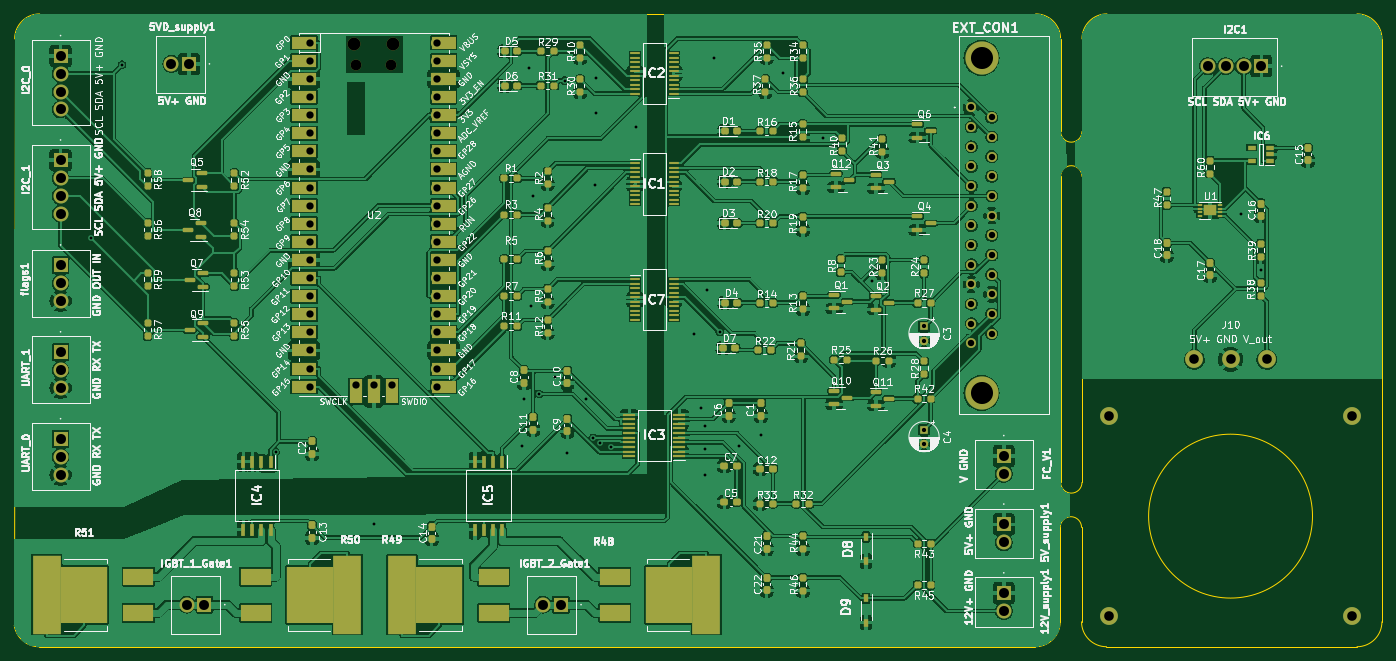
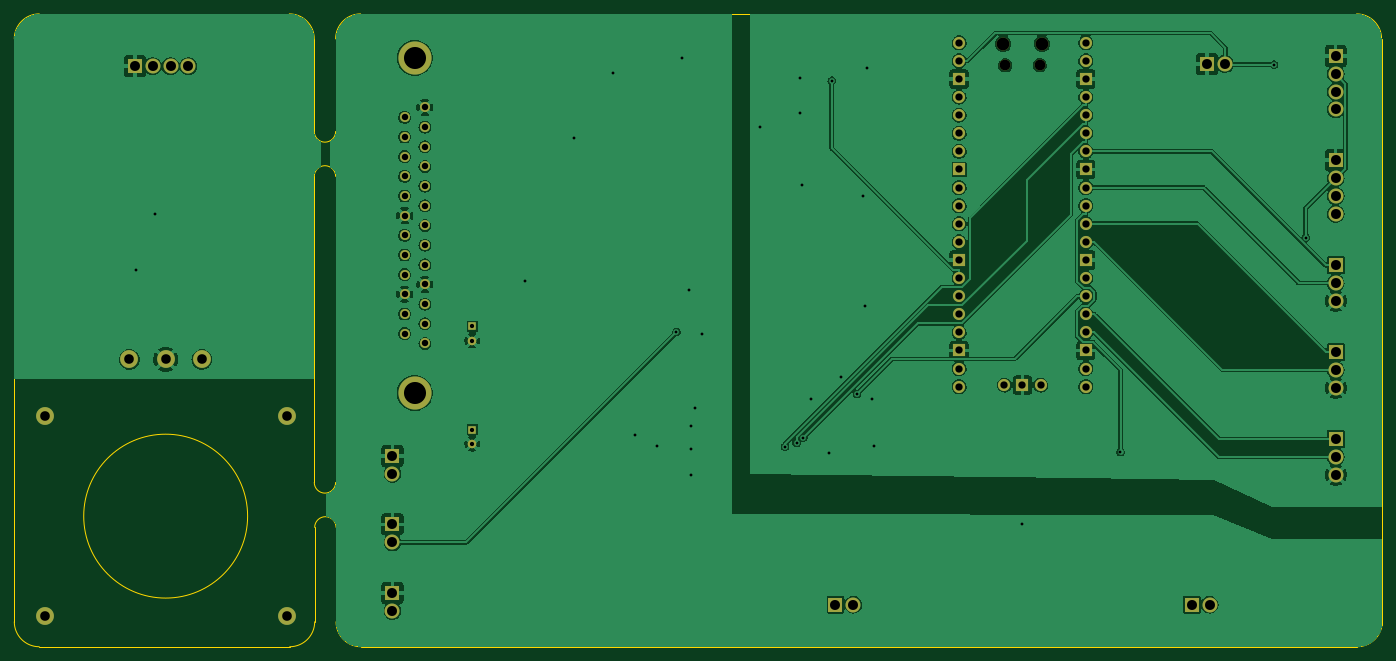
Circuit board: 11 layer files. Board 191.9 x 88.8 mm.
- bottom_copper: controlCircuit-B_Cu.gbr (257677 bytes)
- bottom_mask: controlCircuit-B_Mask.gbr (4534 bytes)
- paste: controlCircuit-B_Paste.gbr (476 bytes)
- bottom_silk: controlCircuit-B_Silkscreen.gbr (477 bytes)
- outline: controlCircuit-Edge_Cuts.gbr (2607 bytes)
- top_copper: controlCircuit-F_Cu.gbr (771852 bytes)
- top_mask: controlCircuit-F_Mask.gbr (19372 bytes)
- paste: controlCircuit-F_Paste.gbr (13900 bytes)
- top_silk: controlCircuit-F_Silkscreen.gbr (234168 bytes)
- drill: controlCircuit-NPTH.drl (489 bytes)
- drill: controlCircuit-PTH.drl (3049 bytes)

=== bottom_copper: controlCircuit-B_Cu.gbr (257677 bytes, source omitted) ===
=== bottom_mask: controlCircuit-B_Mask.gbr ===
%TF.GenerationSoftware,KiCad,Pcbnew,(6.0.7)*%
%TF.CreationDate,2022-10-24T16:08:39+01:00*%
%TF.ProjectId,controlCircuit,636f6e74-726f-46c4-9369-72637569742e,rev?*%
%TF.SameCoordinates,Original*%
%TF.FileFunction,Soldermask,Bot*%
%TF.FilePolarity,Negative*%
%FSLAX46Y46*%
G04 Gerber Fmt 4.6, Leading zero omitted, Abs format (unit mm)*
G04 Created by KiCad (PCBNEW (6.0.7)) date 2022-10-24 16:08:39*
%MOMM*%
%LPD*%
G01*
G04 APERTURE LIST*
%ADD10C,1.400000*%
%ADD11C,4.650000*%
%ADD12R,2.100000X2.100000*%
%ADD13C,2.100000*%
%ADD14R,1.200000X1.200000*%
%ADD15C,1.200000*%
%ADD16C,2.500000*%
%ADD17O,1.800000X1.800000*%
%ADD18O,1.500000X1.500000*%
%ADD19O,1.700000X1.700000*%
%ADD20R,1.700000X1.700000*%
G04 APERTURE END LIST*
D10*
%TO.C,EXT_CON1*%
X185466000Y-65545500D03*
X185466000Y-68305500D03*
X185466000Y-71065500D03*
X185466000Y-73825500D03*
X185466000Y-76585500D03*
X185466000Y-79345500D03*
X185466000Y-82105500D03*
X185466000Y-84865500D03*
X185466000Y-87625500D03*
X185466000Y-90385500D03*
X185466000Y-93145500D03*
X185466000Y-95905500D03*
X185466000Y-98665500D03*
X188306000Y-66925500D03*
X188306000Y-69685500D03*
X188306000Y-72445500D03*
X188306000Y-75205500D03*
X188306000Y-77965500D03*
X188306000Y-80725500D03*
X188306000Y-83485500D03*
X188306000Y-86245500D03*
X188306000Y-89005500D03*
X188306000Y-91765500D03*
X188306000Y-94525500D03*
X188306000Y-97285500D03*
D11*
X186886000Y-58585500D03*
X186886000Y-105625500D03*
%TD*%
D12*
%TO.C,flags1*%
X57646000Y-87693500D03*
D13*
X57646000Y-90193500D03*
X57646000Y-92693500D03*
%TD*%
D12*
%TO.C,IGBT_1_Gate1*%
X77842000Y-135321500D03*
D13*
X75342000Y-135321500D03*
%TD*%
D12*
%TO.C,I2C_1*%
X57646000Y-72961500D03*
D13*
X57646000Y-75461500D03*
X57646000Y-77961500D03*
X57646000Y-80461500D03*
%TD*%
D12*
%TO.C,I2C1*%
X226154000Y-59760500D03*
D13*
X223654000Y-59760500D03*
X221154000Y-59760500D03*
X218654000Y-59760500D03*
%TD*%
D12*
%TO.C,I2C_0*%
X57646000Y-58315500D03*
D13*
X57646000Y-60815500D03*
X57646000Y-63315500D03*
X57646000Y-65815500D03*
%TD*%
D12*
%TO.C,IGBT_2_Gate1*%
X127839000Y-135321500D03*
D13*
X125339000Y-135321500D03*
%TD*%
D14*
%TO.C,C3*%
X178816000Y-96266000D03*
D15*
X178816000Y-98266000D03*
%TD*%
D16*
%TO.C,J10*%
X226916000Y-100901500D03*
X221836000Y-100901500D03*
X216756000Y-100901500D03*
X238836000Y-136901500D03*
X238836000Y-108901500D03*
X204836000Y-108901500D03*
X204836000Y-136901500D03*
%TD*%
D12*
%TO.C,5VD_supply1*%
X75692000Y-59436000D03*
D13*
X73192000Y-59436000D03*
%TD*%
D12*
%TO.C,12V_supply1*%
X190011000Y-133708500D03*
D13*
X190011000Y-136208500D03*
%TD*%
D12*
%TO.C,FC_V1*%
X190011000Y-114445500D03*
D13*
X190011000Y-116945500D03*
%TD*%
D14*
%TO.C,C4*%
X178816000Y-110744000D03*
D15*
X178816000Y-112744000D03*
%TD*%
D17*
%TO.C,U2*%
X104325000Y-56600500D03*
D18*
X99175000Y-59630500D03*
D17*
X98875000Y-56600500D03*
D18*
X104025000Y-59630500D03*
D19*
X92710000Y-56470500D03*
X92710000Y-59010500D03*
D20*
X92710000Y-61550500D03*
D19*
X92710000Y-64090500D03*
X92710000Y-66630500D03*
X92710000Y-69170500D03*
X92710000Y-71710500D03*
D20*
X92710000Y-74250500D03*
D19*
X92710000Y-76790500D03*
X92710000Y-79330500D03*
X92710000Y-81870500D03*
X92710000Y-84410500D03*
D20*
X92710000Y-86950500D03*
D19*
X92710000Y-89490500D03*
X92710000Y-92030500D03*
X92710000Y-94570500D03*
X92710000Y-97110500D03*
D20*
X92710000Y-99650500D03*
D19*
X92710000Y-102190500D03*
X92710000Y-104730500D03*
X110490000Y-104730500D03*
X110490000Y-102190500D03*
D20*
X110490000Y-99650500D03*
D19*
X110490000Y-97110500D03*
X110490000Y-94570500D03*
X110490000Y-92030500D03*
X110490000Y-89490500D03*
D20*
X110490000Y-86950500D03*
D19*
X110490000Y-84410500D03*
X110490000Y-81870500D03*
X110490000Y-79330500D03*
X110490000Y-76790500D03*
D20*
X110490000Y-74250500D03*
D19*
X110490000Y-71710500D03*
X110490000Y-69170500D03*
X110490000Y-66630500D03*
X110490000Y-64090500D03*
D20*
X110490000Y-61550500D03*
D19*
X110490000Y-59010500D03*
X110490000Y-56470500D03*
X99060000Y-104500500D03*
D20*
X101600000Y-104500500D03*
D19*
X104140000Y-104500500D03*
%TD*%
D12*
%TO.C,UART_1*%
X57646000Y-99885500D03*
D13*
X57646000Y-102385500D03*
X57646000Y-104885500D03*
%TD*%
D12*
%TO.C,UART_0*%
X57646000Y-112077500D03*
D13*
X57646000Y-114577500D03*
X57646000Y-117077500D03*
%TD*%
D12*
%TO.C,5V_supply1*%
X190011000Y-124056500D03*
D13*
X190011000Y-126556500D03*
%TD*%
M02*

=== paste: controlCircuit-B_Paste.gbr ===
%TF.GenerationSoftware,KiCad,Pcbnew,(6.0.7)*%
%TF.CreationDate,2022-10-24T16:08:39+01:00*%
%TF.ProjectId,controlCircuit,636f6e74-726f-46c4-9369-72637569742e,rev?*%
%TF.SameCoordinates,Original*%
%TF.FileFunction,Paste,Bot*%
%TF.FilePolarity,Positive*%
%FSLAX46Y46*%
G04 Gerber Fmt 4.6, Leading zero omitted, Abs format (unit mm)*
G04 Created by KiCad (PCBNEW (6.0.7)) date 2022-10-24 16:08:39*
%MOMM*%
%LPD*%
G01*
G04 APERTURE LIST*
G04 APERTURE END LIST*
M02*

=== bottom_silk: controlCircuit-B_Silkscreen.gbr ===
%TF.GenerationSoftware,KiCad,Pcbnew,(6.0.7)*%
%TF.CreationDate,2022-10-24T16:08:39+01:00*%
%TF.ProjectId,controlCircuit,636f6e74-726f-46c4-9369-72637569742e,rev?*%
%TF.SameCoordinates,Original*%
%TF.FileFunction,Legend,Bot*%
%TF.FilePolarity,Positive*%
%FSLAX46Y46*%
G04 Gerber Fmt 4.6, Leading zero omitted, Abs format (unit mm)*
G04 Created by KiCad (PCBNEW (6.0.7)) date 2022-10-24 16:08:39*
%MOMM*%
%LPD*%
G01*
G04 APERTURE LIST*
G04 APERTURE END LIST*
M02*

=== outline: controlCircuit-Edge_Cuts.gbr ===
%TF.GenerationSoftware,KiCad,Pcbnew,(6.0.7)*%
%TF.CreationDate,2022-10-24T16:08:39+01:00*%
%TF.ProjectId,controlCircuit,636f6e74-726f-46c4-9369-72637569742e,rev?*%
%TF.SameCoordinates,Original*%
%TF.FileFunction,Profile,NP*%
%FSLAX46Y46*%
G04 Gerber Fmt 4.6, Leading zero omitted, Abs format (unit mm)*
G04 Created by KiCad (PCBNEW (6.0.7)) date 2022-10-24 16:08:39*
%MOMM*%
%LPD*%
G01*
G04 APERTURE LIST*
%TA.AperFunction,Profile*%
%ADD10C,0.050000*%
%TD*%
%TA.AperFunction,Profile*%
%ADD11C,0.120000*%
%TD*%
G04 APERTURE END LIST*
D10*
X197984000Y-55921500D02*
G75*
G03*
X194484000Y-52421500I-3500000J0D01*
G01*
X243078000Y-55921500D02*
G75*
G03*
X239578000Y-52421500I-3500000J0D01*
G01*
X243078000Y-137223500D02*
X243078000Y-56705500D01*
X200924000Y-124479500D02*
G75*
G03*
X197924000Y-124479500I-1500000J16D01*
G01*
X200984000Y-118173500D02*
X200984000Y-75223516D01*
X51148021Y-138239497D02*
G75*
G03*
X54648000Y-141231500I3499979J551097D01*
G01*
X197984000Y-75223516D02*
X197984000Y-118173500D01*
X51148000Y-138239500D02*
X51148000Y-137985500D01*
X239268000Y-52421500D02*
X204484000Y-52421500D01*
X239268000Y-52421500D02*
X239578000Y-52421500D01*
X239578000Y-141229500D02*
G75*
G03*
X243078000Y-137729500I0J3500000D01*
G01*
X197924000Y-124479500D02*
X197924000Y-137729500D01*
X54708000Y-52423500D02*
X194484000Y-52421500D01*
X243078000Y-56197500D02*
X243078000Y-55921500D01*
X243078000Y-137223500D02*
X243078000Y-137729500D01*
X194424000Y-141229500D02*
X54648000Y-141231500D01*
X200984000Y-75223516D02*
G75*
G03*
X197984000Y-75223516I-1500000J16D01*
G01*
X204484000Y-52421500D02*
G75*
G03*
X200984000Y-55921500I0J-3500000D01*
G01*
X239014000Y-141229500D02*
X239578000Y-141229500D01*
X54708000Y-52423500D02*
G75*
G03*
X51208000Y-55923500I0J-3500000D01*
G01*
X51148000Y-137985500D02*
X51208000Y-55923500D01*
X200984000Y-68921484D02*
X200984000Y-55921500D01*
X197984000Y-55921500D02*
X197984000Y-68921484D01*
X194424000Y-141229500D02*
G75*
G03*
X197924000Y-137729500I0J3500000D01*
G01*
X200924000Y-137729500D02*
G75*
G03*
X204424000Y-141229500I3500000J0D01*
G01*
X197984000Y-118173500D02*
G75*
G03*
X200984000Y-118173500I1500000J-16D01*
G01*
X243078000Y-56197500D02*
X243078000Y-56705500D01*
X200924000Y-137729500D02*
X200924000Y-124479500D01*
X204424000Y-141229500D02*
X239014000Y-141229500D01*
X197984000Y-68921484D02*
G75*
G03*
X200984000Y-68921484I1500000J-16D01*
G01*
D11*
%TO.C,J10*%
X233336000Y-122901500D02*
G75*
G03*
X233336000Y-122901500I-11500000J0D01*
G01*
%TD*%
M02*

=== top_copper: controlCircuit-F_Cu.gbr (771852 bytes, source omitted) ===
=== top_mask: controlCircuit-F_Mask.gbr (19372 bytes, source omitted) ===
=== paste: controlCircuit-F_Paste.gbr (13900 bytes, source omitted) ===
=== top_silk: controlCircuit-F_Silkscreen.gbr (234168 bytes, source omitted) ===
=== drill: controlCircuit-NPTH.drl ===
M48
; DRILL file {KiCad (6.0.7)} date Mon Oct 24 16:09:01 2022
; FORMAT={-:-/ absolute / inch / decimal}
; #@! TF.CreationDate,2022-10-24T16:09:01+01:00
; #@! TF.GenerationSoftware,Kicad,Pcbnew,(6.0.7)
; #@! TF.FileFunction,NonPlated,1,2,NPTH
FMAT,2
INCH
; #@! TA.AperFunction,NonPlated,NPTH,ComponentDrill
T1C0.0591
; #@! TA.AperFunction,NonPlated,NPTH,ComponentDrill
T2C0.0709
%
G90
G05
T1
X3.9045Y-2.3477
X4.0955Y-2.3477
T2
X3.8927Y-2.2284
X4.1073Y-2.2284
T0
M30

=== drill: controlCircuit-PTH.drl ===
M48
; DRILL file {KiCad (6.0.7)} date Mon Oct 24 16:09:01 2022
; FORMAT={-:-/ absolute / inch / decimal}
; #@! TF.CreationDate,2022-10-24T16:09:01+01:00
; #@! TF.GenerationSoftware,Kicad,Pcbnew,(6.0.7)
; #@! TF.FileFunction,Plated,1,2,PTH
FMAT,2
INCH
; #@! TA.AperFunction,Plated,PTH,ViaDrill
T1C0.0157
; #@! TA.AperFunction,Plated,PTH,ComponentDrill
T2C0.0236
; #@! TA.AperFunction,Plated,PTH,ComponentDrill
T3C0.0354
; #@! TA.AperFunction,Plated,PTH,ComponentDrill
T4C0.0402
; #@! TA.AperFunction,Plated,PTH,ComponentDrill
T5C0.0531
; #@! TA.AperFunction,Plated,PTH,ComponentDrill
T6C0.0551
; #@! TA.AperFunction,Plated,PTH,ComponentDrill
T7C0.1220
%
G90
G05
T1
X2.4352Y-3.2994
X2.61Y-2.3441
X3.4584Y-4.483
X4.0Y-4.88
X4.82Y-4.45
X4.83Y-4.19
X4.86Y-2.36
X4.87Y-3.68
X4.88Y-3.07
X4.9139Y-4.1631
X5.0Y-4.07
X5.0541Y-2.4325
X5.07Y-4.49
X5.17Y-4.19
X5.2111Y-4.4053
X5.22Y-3.01
X5.23Y-2.42
X5.23Y-2.61
X5.2479Y-4.4349
X5.3118Y-4.4545
X5.45Y-2.69
X5.77Y-3.83
X5.81Y-4.24
X5.83Y-4.34
X5.83Y-4.47
X5.83Y-4.61
X5.84Y-3.59
X5.88Y-2.31
X5.9116Y-3.8214
X6.02Y-4.45
X6.14Y-4.39
X6.26Y-2.39
X6.48Y-2.75
X6.75Y-3.54
X8.79Y-3.17
X8.9Y-3.48
T2
X7.04Y-3.79
X7.04Y-3.8687
X7.04Y-4.36
X7.04Y-4.4387
T3
X7.3018Y-2.5805
X7.3018Y-2.6892
X7.3018Y-2.7979
X7.3018Y-2.9065
X7.3018Y-3.0152
X7.3018Y-3.1238
X7.3018Y-3.2325
X7.3018Y-3.3412
X7.3018Y-3.4498
X7.3018Y-3.5585
X7.3018Y-3.6671
X7.3018Y-3.7758
X7.3018Y-3.8845
X7.4136Y-2.6349
X7.4136Y-2.7435
X7.4136Y-2.8522
X7.4136Y-2.9608
X7.4136Y-3.0695
X7.4136Y-3.1782
X7.4136Y-3.2868
X7.4136Y-3.3955
X7.4136Y-3.5042
X7.4136Y-3.6128
X7.4136Y-3.7215
X7.4136Y-3.8301
T4
X3.65Y-2.2232
X3.65Y-2.3232
X3.65Y-2.4232
X3.65Y-2.5232
X3.65Y-2.6232
X3.65Y-2.7232
X3.65Y-2.8232
X3.65Y-2.9232
X3.65Y-3.0232
X3.65Y-3.1232
X3.65Y-3.2232
X3.65Y-3.3232
X3.65Y-3.4232
X3.65Y-3.5232
X3.65Y-3.6232
X3.65Y-3.7232
X3.65Y-3.8232
X3.65Y-3.9232
X3.65Y-4.0232
X3.65Y-4.1232
X3.9Y-4.1142
X4.0Y-4.1142
X4.1Y-4.1142
X4.35Y-2.2232
X4.35Y-2.3232
X4.35Y-2.4232
X4.35Y-2.5232
X4.35Y-2.6232
X4.35Y-2.7232
X4.35Y-2.8232
X4.35Y-2.9232
X4.35Y-3.0232
X4.35Y-3.1232
X4.35Y-3.2232
X4.35Y-3.3232
X4.35Y-3.4232
X4.35Y-3.5232
X4.35Y-3.6232
X4.35Y-3.7232
X4.35Y-3.8232
X4.35Y-3.9232
X4.35Y-4.0232
X4.35Y-4.1232
T5
X8.0644Y-4.2875
X8.0644Y-5.3898
X8.5337Y-3.9725
X8.7337Y-3.9725
X8.9337Y-3.9725
X9.403Y-4.2875
X9.403Y-5.3898
T6
X2.2695Y-2.2959
X2.2695Y-2.3943
X2.2695Y-2.4927
X2.2695Y-2.5912
X2.2695Y-2.8725
X2.2695Y-2.9709
X2.2695Y-3.0694
X2.2695Y-3.1678
X2.2695Y-3.4525
X2.2695Y-3.5509
X2.2695Y-3.6494
X2.2695Y-3.9325
X2.2695Y-4.0309
X2.2695Y-4.1294
X2.2695Y-4.4125
X2.2695Y-4.5109
X2.2695Y-4.6094
X2.8816Y-2.34
X2.9662Y-5.3276
X2.98Y-2.34
X3.0646Y-5.3276
X4.9346Y-5.3276
X5.033Y-5.3276
X7.4807Y-4.5057
X7.4807Y-4.6042
X7.4807Y-4.8841
X7.4807Y-4.9825
X7.4807Y-5.2641
X7.4807Y-5.3625
X8.6084Y-2.3528
X8.7069Y-2.3528
X8.8053Y-2.3528
X8.9037Y-2.3528
T7
X7.3577Y-2.3065
X7.3577Y-4.1585
T0
M30

